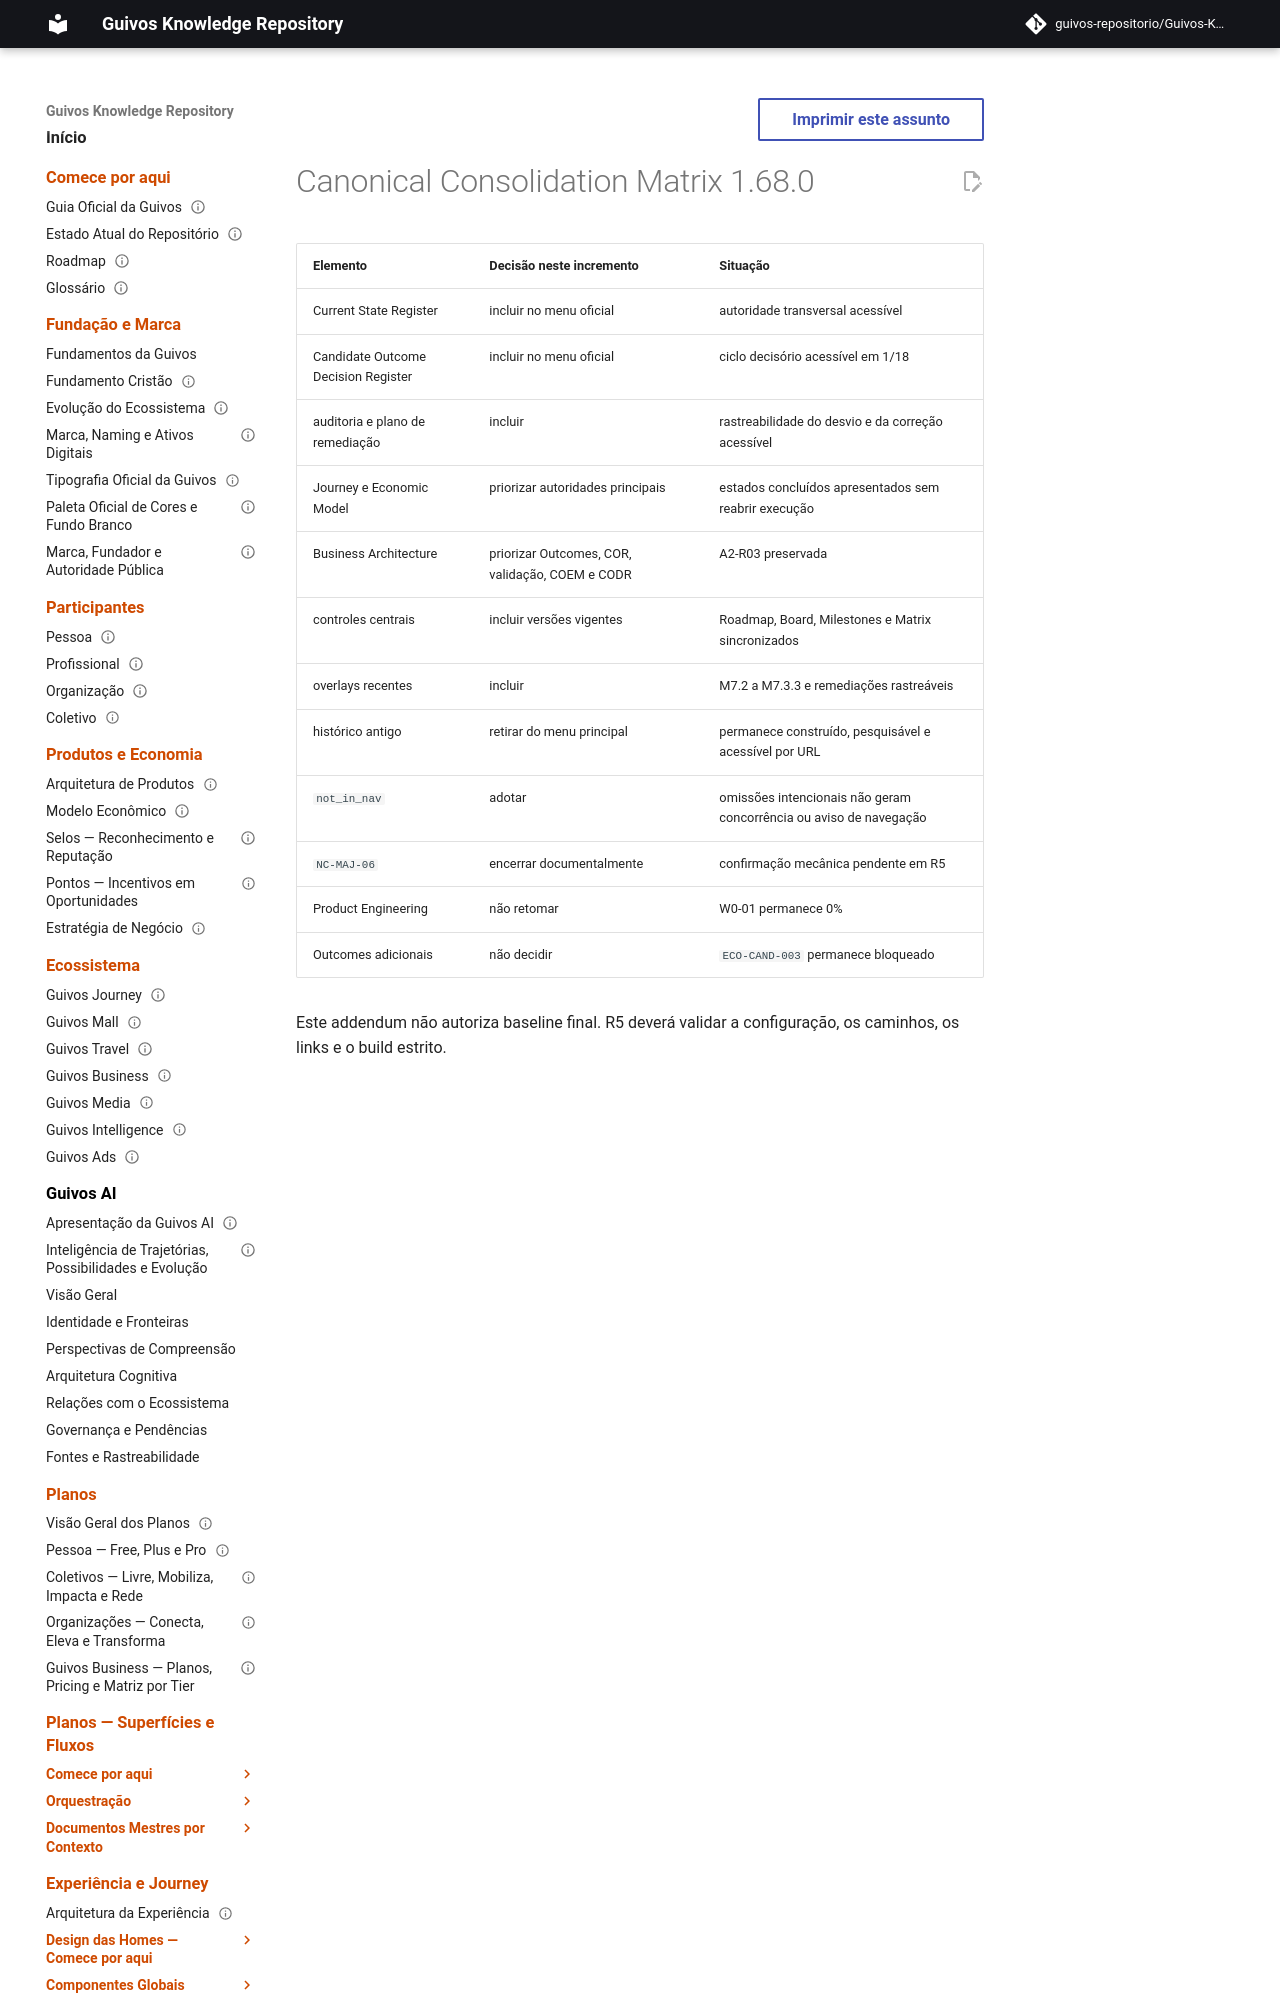

repository: guivos-repositorio/Guivos-Knowledge-Repository · page: project/canonical-consolidation-matrix-gkr-remediation-r4-addendum/index.html · generator: mkdocs

---
id: GKR-CANON-MATRIX-GKR-REMEDIATION-R4
title: Canonical Consolidation Matrix 1.68.0 — R4 Official Navigation
status: active
version: 1.68.0
owner: Guivos
last_updated: 2026-07-24
related:
  - GKR-STATE-001
  - GKR-REMEDIATION-002
  - M7.3.3
---
